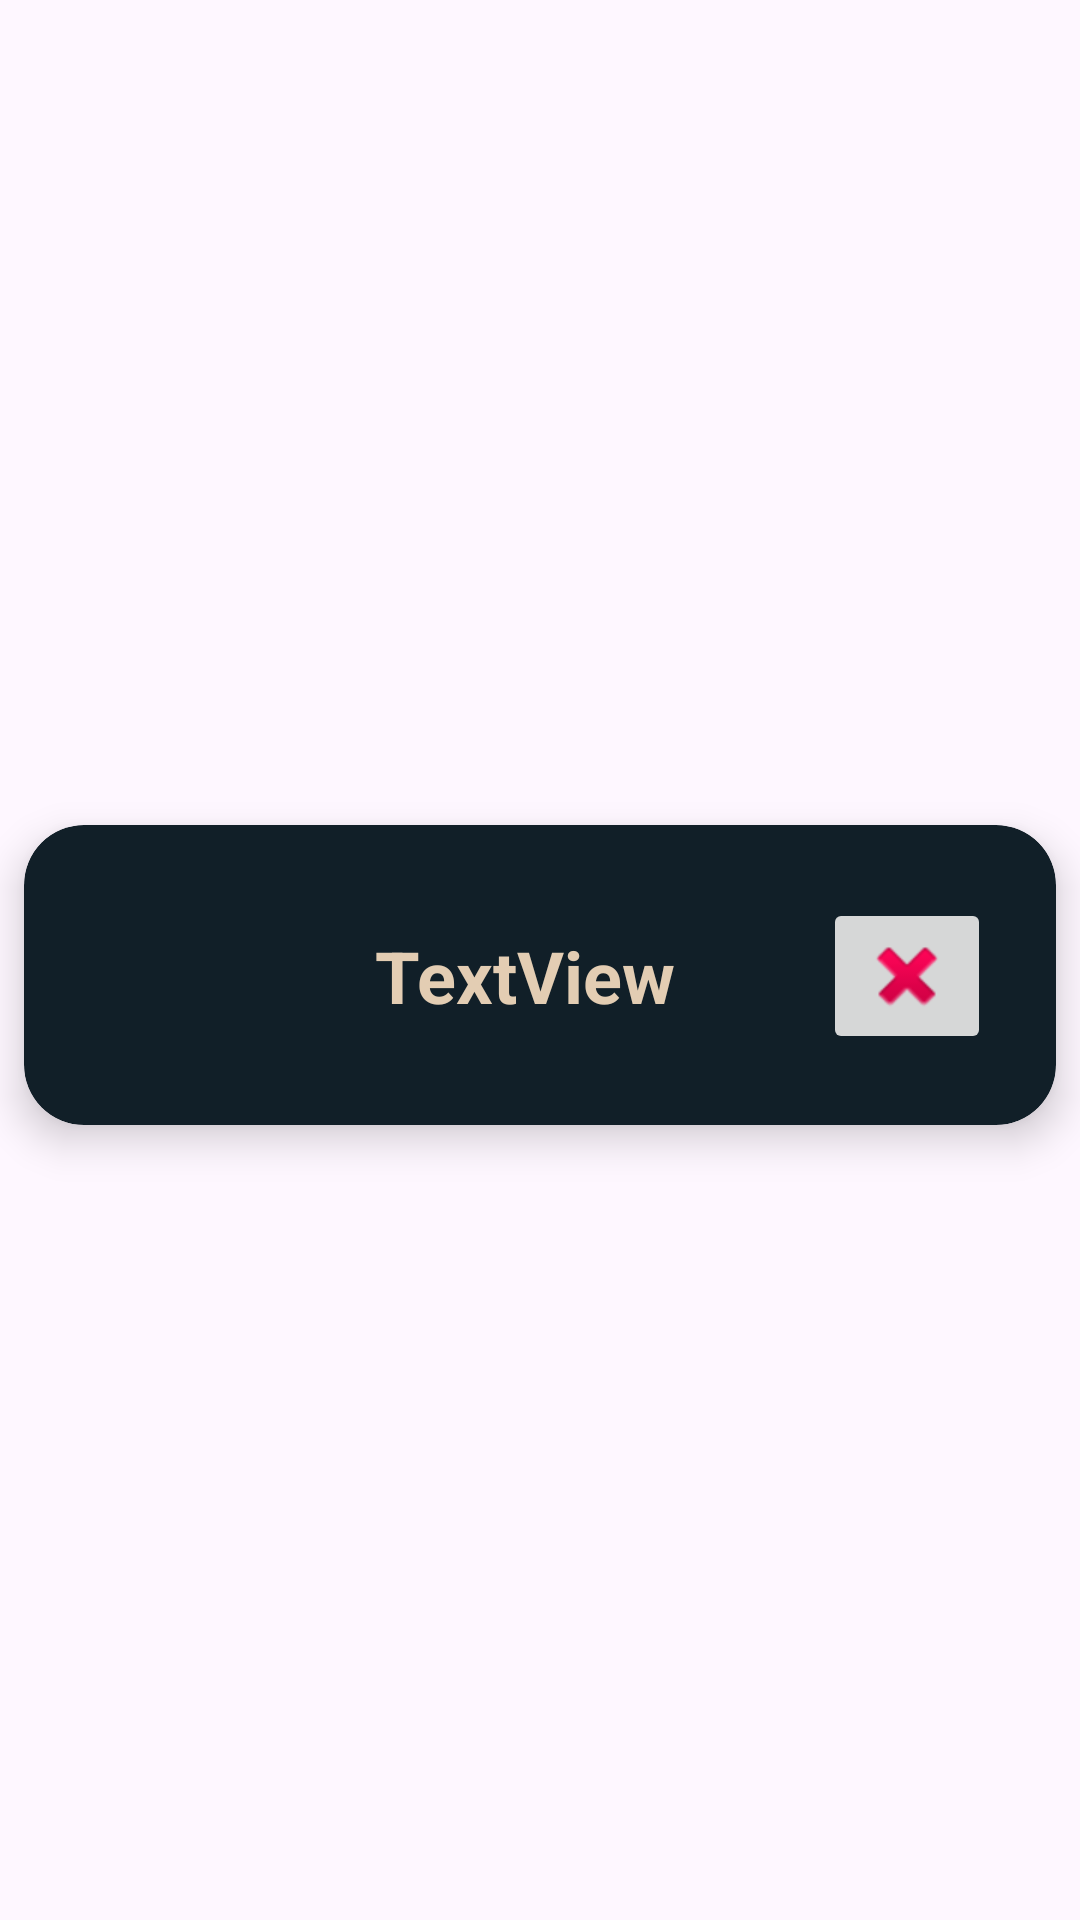

This screen was rendered from an Android layout file. Write that file and the resources it references.
<!-- AndroidManifest.xml: application theme Theme.Oblig1 -->
<!-- res/layout/recycler_view_row.xml -->
<?xml version="1.0" encoding="utf-8"?>
<androidx.constraintlayout.widget.ConstraintLayout xmlns:android="http://schemas.android.com/apk/res/android"
    xmlns:app="http://schemas.android.com/apk/res-auto"
    xmlns:tools="http://schemas.android.com/tools"
    android:layout_width="match_parent"
    android:layout_height="wrap_content">

    <androidx.cardview.widget.CardView
        android:layout_width="match_parent"
        android:layout_height="wrap_content"
        android:layout_marginTop="15dp"
        android:layout_marginBottom="5dp"

        android:layout_marginStart="8dp"
        android:layout_marginEnd="8dp"
        app:cardBackgroundColor="@color/blueBlack"
        app:cardCornerRadius="20dp"
        app:cardElevation="8dp"
        app:layout_constraintBottom_toBottomOf="parent"
        app:layout_constraintEnd_toEndOf="parent"
        app:layout_constraintStart_toStartOf="parent"
        app:layout_constraintTop_toTopOf="parent" >

        <androidx.constraintlayout.widget.ConstraintLayout
            android:layout_width="match_parent"
            android:layout_height="match_parent">

            <ImageView
                android:id="@+id/imageView"
                android:layout_width="100dp"
                android:layout_height="100dp"

                android:padding="5dp"
                app:layout_constraintBottom_toBottomOf="parent"
                app:layout_constraintStart_toStartOf="parent"
                app:layout_constraintTop_toTopOf="parent" />

            <TextView
                android:id="@+id/itemName"
                android:layout_width="wrap_content"
                android:layout_height="wrap_content"
                android:text="TextView"
                android:textColor="@color/tanAccent"
                android:textSize="24dp"
                android:textStyle="bold"
                app:layout_constraintBottom_toBottomOf="parent"
                app:layout_constraintEnd_toEndOf="parent"
                app:layout_constraintHorizontal_bias="0.117"
                app:layout_constraintStart_toEndOf="@+id/imageView"
                app:layout_constraintTop_toTopOf="parent" />

            <ImageButton
                android:id="@+id/button_image_delete"
                android:layout_width="wrap_content"
                android:layout_height="wrap_content"
                app:layout_constraintBottom_toBottomOf="parent"
                app:layout_constraintEnd_toEndOf="parent"
                app:layout_constraintHorizontal_bias="0.884"
                app:layout_constraintStart_toEndOf="@+id/imageView"
                app:layout_constraintTop_toTopOf="parent"
                app:layout_constraintVertical_bias="0.51"
                app:srcCompat="@android:drawable/ic_delete" />
        </androidx.constraintlayout.widget.ConstraintLayout>
    </androidx.cardview.widget.CardView>
</androidx.constraintlayout.widget.ConstraintLayout>
<!-- resources referenced by this layout -->
<resources>
  <color name="blueBlack">#111f28</color>
  <color name="tanAccent">#e3cdb3</color>
  <style name="Theme.Oblig1" parent="Base.Theme.Oblig1" />
  <style name="Base.Theme.Oblig1" parent="Theme.Material3.DayNight.NoActionBar">
          
          
      </style>
</resources>
